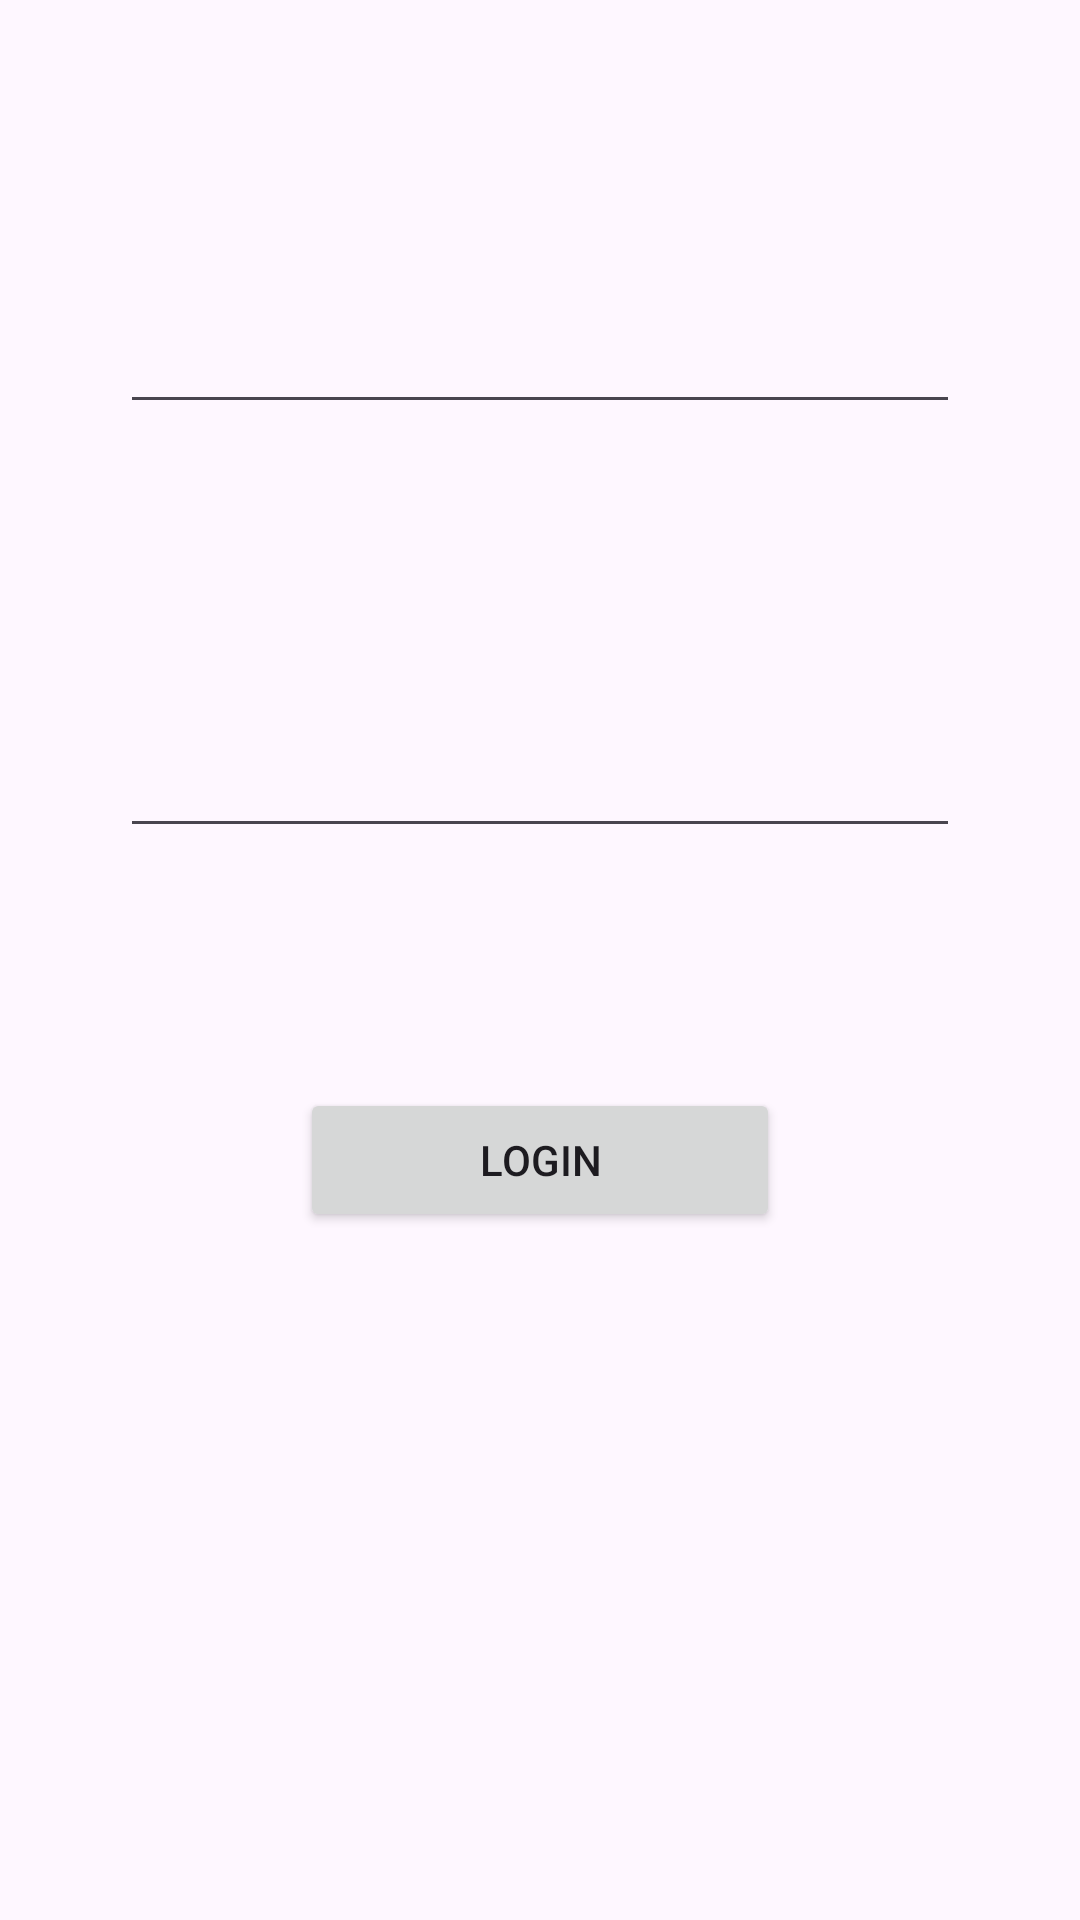

Write the Android layout XML for this screen, with the resource values it uses.
<!-- AndroidManifest.xml: application theme Theme.Latihan2Ilham -->
<!-- res/layout/activity_latihan2.xml -->
<?xml version="1.0" encoding="utf-8"?>
<androidx.constraintlayout.widget.ConstraintLayout xmlns:android="http://schemas.android.com/apk/res/android"
    xmlns:app="http://schemas.android.com/apk/res-auto"
    xmlns:tools="http://schemas.android.com/tools"
    android:id="@+id/main"
    android:layout_width="match_parent"
    android:layout_height="match_parent"
    tools:context=".Latihan2Activity">

    <LinearLayout
        android:layout_width="match_parent"
        android:layout_height="wrap_content"
        android:orientation="vertical">

        <EditText
            android:id="@+id/etnUsername"
            android:layout_width="match_parent"
            android:layout_height="wrap_content"
            android:layout_marginLeft="40sp"
            android:layout_marginTop="100sp"
            android:layout_marginRight="40sp"
            android:ems="10"
            android:inputType="text"/>
        <EditText
            android:id="@+id/etnPassword"
            android:layout_width="match_parent"
            android:layout_height="wrap_content"
            android:layout_marginLeft="40sp"
            android:layout_marginTop="100sp"
            android:layout_marginRight="40sp"
            android:ems="10"
            android:inputType="text"/>
        <Button
            android:id="@+id/btnLogin"
            android:layout_width="match_parent"
            android:layout_height="wrap_content"
            android:layout_marginLeft="100sp"
            android:layout_marginTop="80sp"
            android:layout_marginRight="100sp"
            android:text="Login" />
    </LinearLayout>

</androidx.constraintlayout.widget.ConstraintLayout>
<!-- resources referenced by this layout -->
<resources>
  <style name="Theme.Latihan2Ilham" parent="Base.Theme.Latihan2Ilham" />
  <style name="Base.Theme.Latihan2Ilham" parent="Theme.Material3.DayNight.NoActionBar">
          
          
      </style>
</resources>
